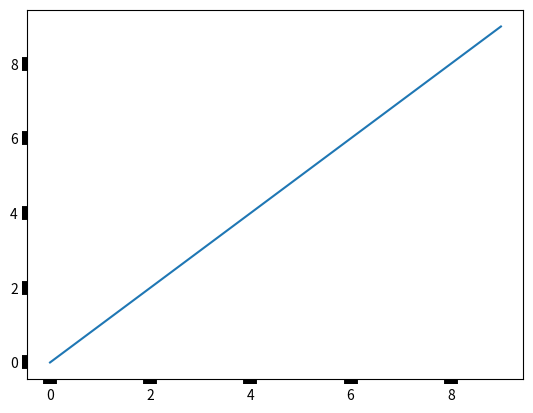

Write Python code to recreate this figure.
import matplotlib.pyplot as plt

fig, ax = plt.subplots()
ax.plot(range(10))

ax.tick_params(width=10)

plt.show()
